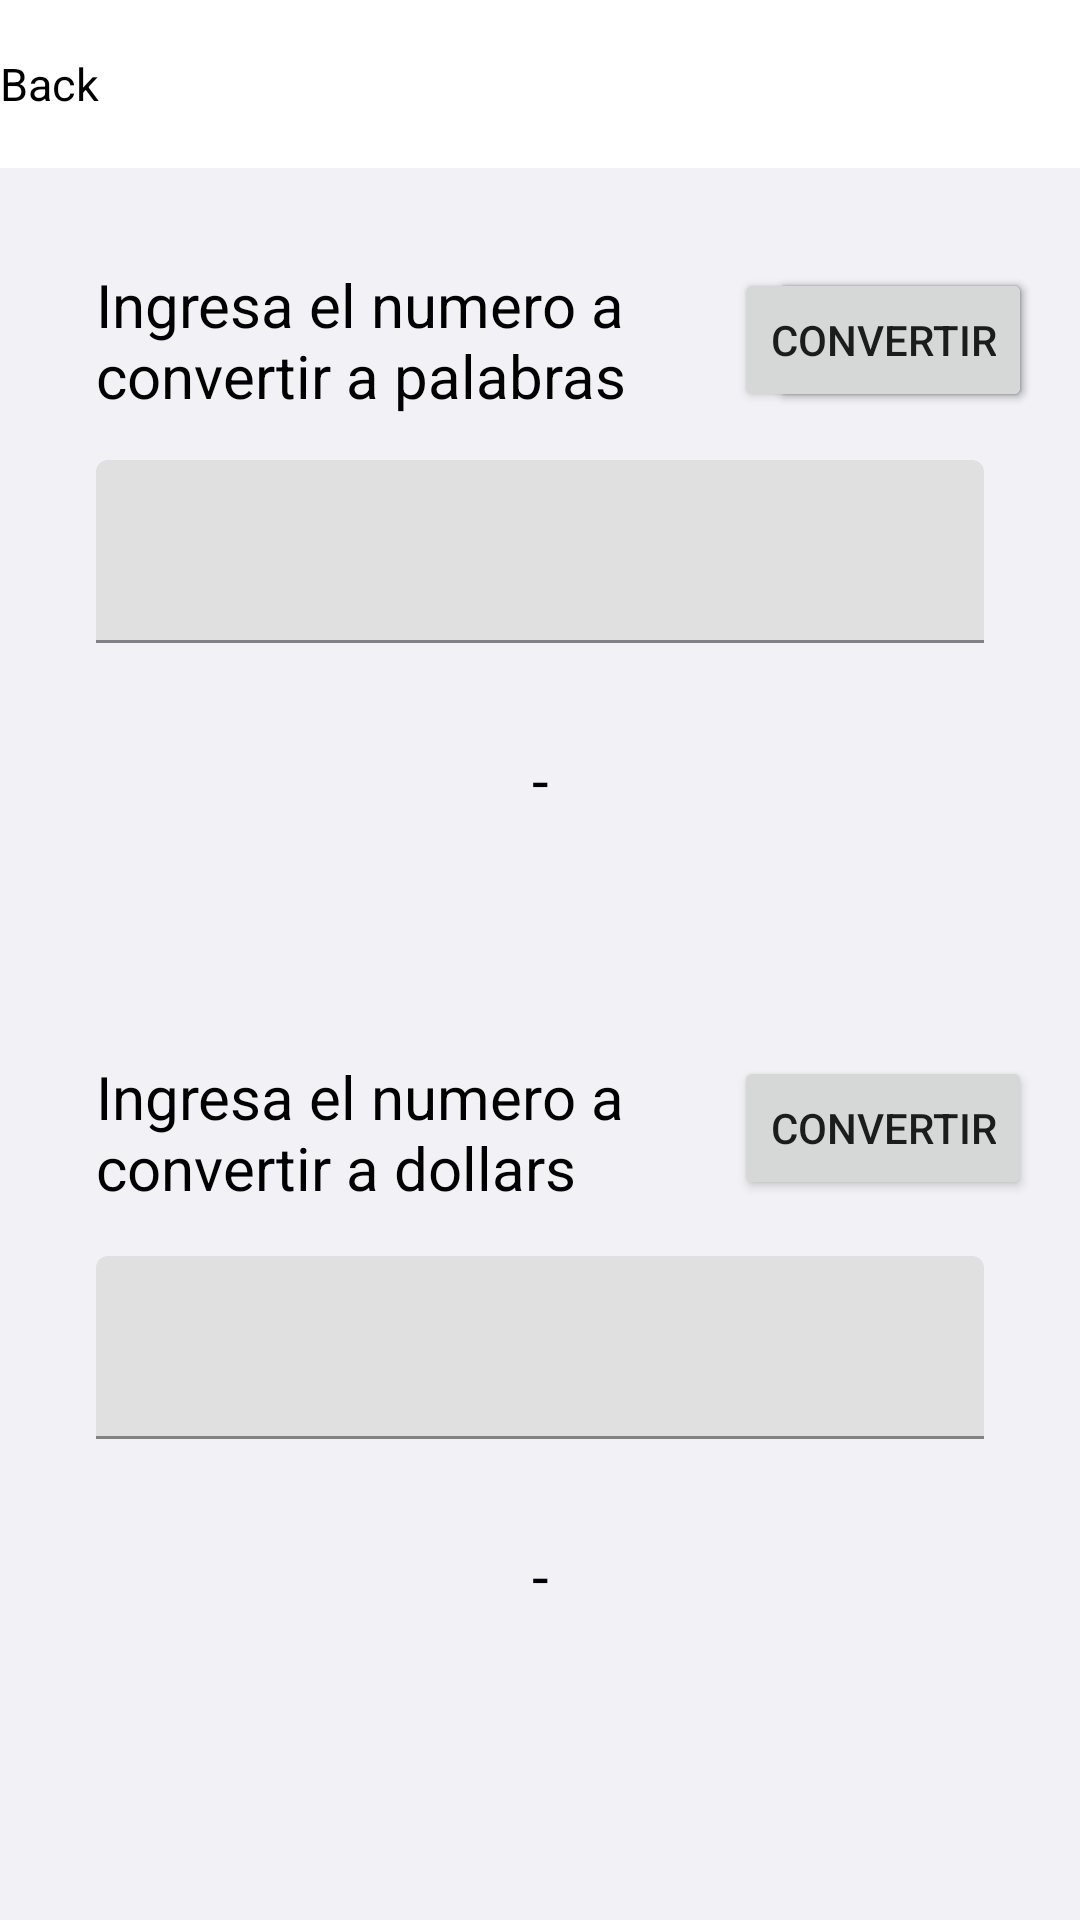

Produce the Android XML layout that renders to this screen, including the resource entries it uses.
<!-- AndroidManifest.xml: application theme Theme.SoapCountry -->
<!-- res/layout/fragment_numbers.xml -->
<?xml version="1.0" encoding="utf-8"?>
<androidx.constraintlayout.widget.ConstraintLayout xmlns:android="http://schemas.android.com/apk/res/android"
    xmlns:app="http://schemas.android.com/apk/res-auto"
    xmlns:tools="http://schemas.android.com/tools"
    android:layout_width="match_parent"
    android:layout_height="match_parent"
    android:id="@+id/root"
    android:background="@color/background"
    tools:context=".ui.numbers.NumbersFragment">

    <include
        android:id="@+id/toolbar_layout"
        layout="@layout/toolbar_title_back"
        app:layout_constraintEnd_toEndOf="parent"
        app:layout_constraintStart_toStartOf="parent"
        app:layout_constraintTop_toTopOf="parent" />

    <Button
        android:id="@+id/button2"
        android:layout_width="wrap_content"
        android:layout_height="wrap_content"
        android:layout_marginEnd="16dp"
        android:text="Button"
        app:layout_constraintBottom_toBottomOf="@+id/textView2"
        app:layout_constraintEnd_toEndOf="parent"
        app:layout_constraintTop_toTopOf="@+id/textView2" />

    <Button
        android:id="@+id/button3"
        android:layout_width="wrap_content"
        android:layout_height="wrap_content"
        android:layout_marginEnd="16dp"
        android:text="Button"
        app:layout_constraintBottom_toBottomOf="@+id/textView2"
        app:layout_constraintEnd_toEndOf="parent"
        app:layout_constraintTop_toTopOf="@+id/textView2" />

    <TextView
        android:id="@+id/txt_dollars"
        android:layout_width="0dp"
        android:layout_height="wrap_content"
        android:layout_marginTop="32dp"
        android:layout_marginEnd="16dp"
        android:text="@string/ingresa_el_numero_a_convertir_a_dollars"
        android:textColor="@color/black"
        android:textSize="20sp"
        app:layout_constraintEnd_toStartOf="@+id/btn_covert_to_dollars"
        app:layout_constraintStart_toStartOf="@+id/input_dollars"
        app:layout_constraintTop_toTopOf="@+id/guideline6" />

    <TextView
        android:id="@+id/textView2"
        android:layout_width="0dp"
        android:layout_height="wrap_content"
        android:layout_marginTop="32dp"
        android:layout_marginEnd="16dp"
        android:text="@string/ingresa_el_numero_a_convertir_a_palabras"
        android:textColor="@color/black"
        android:textSize="20sp"
        app:layout_constraintEnd_toStartOf="@+id/btn_convert_to_words"
        app:layout_constraintHorizontal_bias="0.0"
        app:layout_constraintStart_toStartOf="@+id/txt_words"
        app:layout_constraintTop_toBottomOf="@+id/toolbar_layout" />

    <com.google.android.material.textfield.TextInputLayout
        android:id="@+id/txt_words"
        android:layout_width="match_parent"
        android:layout_height="wrap_content"
        android:layout_marginStart="32dp"
        android:layout_marginTop="16dp"
        android:layout_marginEnd="32dp"
        app:layout_constraintEnd_toEndOf="parent"
        app:layout_constraintStart_toStartOf="parent"
        app:layout_constraintTop_toBottomOf="@+id/btn_convert_to_words">

        <com.google.android.material.textfield.TextInputEditText
            android:gravity="center"
            android:textSize="20sp"
            android:layout_width="match_parent"
            android:inputType="number"
            android:layout_height="wrap_content" />

    </com.google.android.material.textfield.TextInputLayout>

    <TextView
        android:gravity="center"
        android:id="@+id/tv_palabras"
        android:layout_width="0dp"
        android:layout_height="wrap_content"
        android:layout_marginTop="32dp"
        android:text="-"
        android:textColor="@color/black"
        android:textSize="20sp"
        app:layout_constraintEnd_toEndOf="@+id/txt_words"
        app:layout_constraintStart_toStartOf="@+id/txt_words"
        app:layout_constraintTop_toBottomOf="@+id/txt_words" />

    <Button
        android:id="@+id/btn_convert_to_words"
        android:layout_width="wrap_content"
        android:layout_height="wrap_content"
        android:layout_marginEnd="16dp"
        android:text="@string/convertir"
        app:layout_constraintBottom_toBottomOf="@+id/textView2"
        app:layout_constraintEnd_toEndOf="parent"
        app:layout_constraintTop_toTopOf="@+id/textView2" />

    <androidx.constraintlayout.widget.Guideline
        android:id="@+id/guideline6"
        android:layout_width="wrap_content"
        android:layout_height="wrap_content"
        android:orientation="horizontal"
        app:layout_constraintGuide_percent="0.5" />

    <Button
        android:id="@+id/btn_covert_to_dollars"
        android:layout_width="wrap_content"
        android:layout_height="wrap_content"
        android:layout_marginEnd="16dp"
        android:text="@string/convertir"
        app:layout_constraintEnd_toEndOf="parent"
        app:layout_constraintTop_toTopOf="@+id/txt_dollars" />

    <com.google.android.material.textfield.TextInputLayout
        android:id="@+id/input_dollars"
        android:layout_width="match_parent"
        android:layout_height="wrap_content"
        android:layout_marginStart="32dp"
        android:layout_marginTop="16dp"
        android:layout_marginEnd="32dp"
        app:layout_constraintEnd_toEndOf="parent"
        app:layout_constraintStart_toStartOf="parent"
        app:layout_constraintTop_toBottomOf="@+id/txt_dollars">

        <com.google.android.material.textfield.TextInputEditText
            android:gravity="center"
            android:textSize="20sp"
            android:layout_width="match_parent"
            android:inputType="number"
            android:layout_height="wrap_content" />

    </com.google.android.material.textfield.TextInputLayout>

    <TextView
        android:gravity="center"
        android:id="@+id/tv_dollars"
        android:layout_width="0dp"
        android:layout_height="wrap_content"
        android:layout_marginTop="32dp"
        android:text="-"
        android:textColor="@color/black"
        android:textSize="20sp"
        app:layout_constraintEnd_toEndOf="@+id/input_dollars"
        app:layout_constraintStart_toStartOf="@+id/input_dollars"
        app:layout_constraintTop_toBottomOf="@+id/input_dollars" />

    <ProgressBar
        android:visibility="gone"
        android:id="@+id/progressWords"
        style="?android:attr/progressBarStyle"
        android:layout_width="wrap_content"
        android:layout_height="wrap_content"
        app:layout_constraintBottom_toBottomOf="@+id/tv_palabras"
        app:layout_constraintEnd_toEndOf="parent"
        app:layout_constraintStart_toStartOf="parent"
        app:layout_constraintTop_toTopOf="@+id/tv_palabras" />

    <ProgressBar
        android:visibility="gone"
        android:id="@+id/progressDollars"
        style="?android:attr/progressBarStyle"
        android:layout_width="wrap_content"
        android:layout_height="wrap_content"
        app:layout_constraintBottom_toBottomOf="@+id/tv_dollars"
        app:layout_constraintEnd_toEndOf="parent"
        app:layout_constraintStart_toStartOf="parent"
        app:layout_constraintTop_toTopOf="@+id/tv_dollars" />
</androidx.constraintlayout.widget.ConstraintLayout>
<!-- res/layout/toolbar_title_back.xml (included above) -->
<?xml version="1.0" encoding="utf-8"?>
<com.google.android.material.appbar.AppBarLayout
    android:id="@+id/toolbar_layout"
    android:layout_width="match_parent"
    android:layout_height="?attr/actionBarSize"
    android:background="@color/white"
    android:theme="@style/ThemeOverlay.AppCompat.Dark.ActionBar"
    app:layout_constraintEnd_toEndOf="parent"
    app:layout_constraintStart_toStartOf="parent"
    app:layout_constraintTop_toTopOf="parent"
    xmlns:app="http://schemas.android.com/apk/res-auto"
    xmlns:android="http://schemas.android.com/apk/res/android">

    <androidx.appcompat.widget.Toolbar
        android:id="@+id/toolbar"
        android:layout_width="match_parent"
        android:layout_height="?attr/actionBarSize"
        android:paddingLeft="0dp"
        app:contentInsetLeft="0dp"
        app:contentInsetStart="0dp"
        app:contentInsetStartWithNavigation="0dp"
        app:layout_collapseMode="pin"
        app:titleMarginStart="16dp">

        <RelativeLayout
            android:layout_width="match_parent"
            android:layout_height="wrap_content">

            <LinearLayout
                android:id="@+id/backIconToolbar"
                android:layout_width="wrap_content"
                android:layout_height="match_parent"
                android:layout_alignParentLeft="true"
                android:orientation="horizontal">

                <ImageView
                    android:id="@+id/backImageView"
                    android:layout_width="wrap_content"
                    android:layout_height="match_parent"
                    android:layout_alignParentStart="true"
                    android:layout_centerVertical="true"
                    android:src="@drawable/ic_keyboard"
                    app:tint="@color/black" />

                <TextView
                    android:id="@+id/backTextToolbar"
                    android:layout_width="wrap_content"
                    android:layout_height="match_parent"
                    android:gravity="center_vertical"
                    android:text="Back"
                    android:textColor="@color/black"
                    android:textSize="15sp"
                    android:typeface="normal" />


            </LinearLayout>

            <TextView
                android:visibility="invisible"
                android:id="@+id/toolbarTitle"
                android:layout_width="wrap_content"
                android:layout_height="match_parent"
                android:layout_centerInParent="true"
                android:gravity="center_vertical"
                android:text="Toolbar title"
                android:textColor="@color/black"
                android:textSize="15sp"
                android:textStyle="bold"
                android:typeface="normal" />

            <TextView
                android:id="@+id/editToolbar"
                android:layout_width="wrap_content"
                android:layout_height="wrap_content"
                android:layout_marginRight="20dp"
                android:layout_alignParentEnd="true"
                android:layout_centerVertical="true"
                android:text="Editar"
                android:textColor="@color/black"
                android:visibility="gone"/>

            <LinearLayout
                android:id="@+id/statusToolbar"
                android:orientation="horizontal"
                android:layout_width="wrap_content"
                android:layout_height="match_parent"
                android:layout_alignParentRight="true"
                android:gravity="center"
                android:visibility="gone">

                <ImageView
                    android:id="@+id/imvStatus"
                    android:layout_width="16dp"
                    android:layout_height="16dp"
                    android:layout_marginRight="4dp"/>

                <TextView
                    android:id="@+id/tvStatus"
                    android:layout_width="wrap_content"
                    android:layout_height="wrap_content"
                    android:layout_centerInParent="true"
                    android:gravity="center_vertical"
                    android:text=""
                    android:textColor="@color/black"
                    android:textSize="10dp"
                    android:textStyle="bold"
                    android:typeface="normal"
                    android:layout_marginRight="8dp" />

            </LinearLayout>

            <ImageView
                android:id="@+id/reloadToolbar"
                android:layout_width="56dp"
                android:layout_height="30dp"
                android:layout_alignParentRight="true"
                android:layout_centerVertical="true"
                android:layout_marginRight="8dp"
                android:visibility="gone"
                app:tint="@color/black" />

            <TextView
                android:layout_width="wrap_content"
                android:layout_height="wrap_content"
                android:text=""
                android:layout_gravity="center"
                android:id="@+id/downloadToolbar"
                android:layout_alignParentRight="true"
                android:layout_centerVertical="true"
                android:layout_marginRight="16dp"
                android:visibility="gone"/>

            <ImageView
                android:id="@+id/shareQr"
                android:layout_width="56dp"
                android:layout_height="20dp"
                android:layout_alignParentRight="true"
                android:layout_centerVertical="true"
                android:layout_marginRight="8dp"
                android:visibility="gone"
                app:tint="@color/black" />

        </RelativeLayout>

    </androidx.appcompat.widget.Toolbar>

</com.google.android.material.appbar.AppBarLayout>
<!-- resources referenced by this layout -->
<resources>
  <color name="background">#F2F1F6</color>
  <color name="black">#FF000000</color>
  <color name="white">#FFFFFFFF</color>
  <string name="convertir">Convertir</string>
  <string name="ingresa_el_numero_a_convertir_a_dollars">Ingresa el numero a convertir a dollars</string>
  <string name="ingresa_el_numero_a_convertir_a_palabras">Ingresa el numero a convertir a palabras</string>
  <style name="Theme.SoapCountry" parent="Theme.MaterialComponents.DayNight.NoActionBar">
          
          <item name="colorPrimary">@color/purple_500</item>
          <item name="colorPrimaryVariant">@color/purple_700</item>
          <item name="colorOnPrimary">@color/white</item>
          
          <item name="colorSecondary">@color/teal_200</item>
          <item name="colorSecondaryVariant">@color/teal_700</item>
          <item name="colorOnSecondary">@color/black</item>
          
          <item name="android:statusBarColor" tools:targetApi="l">?attr/colorPrimaryVariant</item>
          
      </style>
  <color name="purple_500">#FF6200EE</color>
  <color name="purple_700">#FF3700B3</color>
  <color name="teal_200">#FF03DAC5</color>
  <color name="teal_700">#FF018786</color>
</resources>
